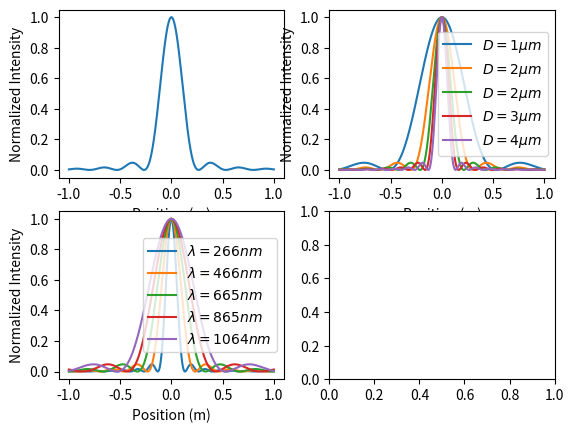

Write the Python code that produced this figure.
import numpy as np
import matplotlib.pyplot as plt


def sinc(x):
    return np.where(x == 0, 1, np.sin(x) / x)


def fraunhofer(x, lam, D, y):
    b = np.pi * D * x / (lam * y)
    return sinc(b) ** 2


def opg1():
    lam = 532e-9  # m
    D = 2e-6  # m
    y = 1  # m

    x = np.linspace(-1, 1, 1000)  # m
    I = fraunhofer(x, lam, D, y)
    axes[0, 0].plot(x, I)
    axes[0, 0].set_xlabel("Position (m)")
    axes[0, 0].set_ylabel("Normalized Intensity")


def opg1a():
    lam = 532e-9  # m
    y = 1  # m
    D = 2e-6  # m

    for D in np.linspace(D / 2, 2 * D, 5):  # m
        x = np.linspace(-1, 1, 1000)  # m
        I = fraunhofer(x, lam, D, y)
        axes[0, 1].plot(x, I, label=f"$D={D*1e6:.0f} \\mu m$")
    axes[0, 1].legend()
    axes[0, 1].set_xlabel("Position (m)")
    axes[0, 1].set_ylabel("Normalized Intensity")


def opg1b():
    D = 2e-6  # m
    y = 1  # m
    lam = 532e-9  # m

    for lam in np.linspace(lam / 2, 2 * lam, 5):  # m
        x = np.linspace(-1, 1, 1000)  # m
        I = fraunhofer(x, lam, D, y)
        axes[1, 0].plot(x, I, label=f"$\\lambda={lam*1e9:.0f} nm$")
    axes[1, 0].legend()
    axes[1, 0].set_xlabel("Position (m)")
    axes[1, 0].set_ylabel("Normalized Intensity")


if __name__ == "__main__":
    fig, axes = plt.subplots(2, 2)  # 2 rows, 2 columns

    opg1()
    opg1a()
    opg1b()
    plt.show()
